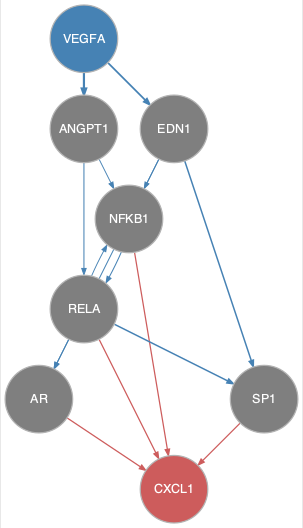

The data file committed next to this chart (first rows):
from	to
ANGPT1	NFKB1
ANGPT1	RELA
EDN1	AR
EDN1	NFKB1
EDN1	SP1
NFKB1	RELA
RELA	AR
RELA	NFKB1
RELA	SP1
VEGFA	ANGPT1
VEGFA	EDN1
AR	CXCL1
NFKB1	CXCL1
RELA	CXCL1
SP1	CXCL1
